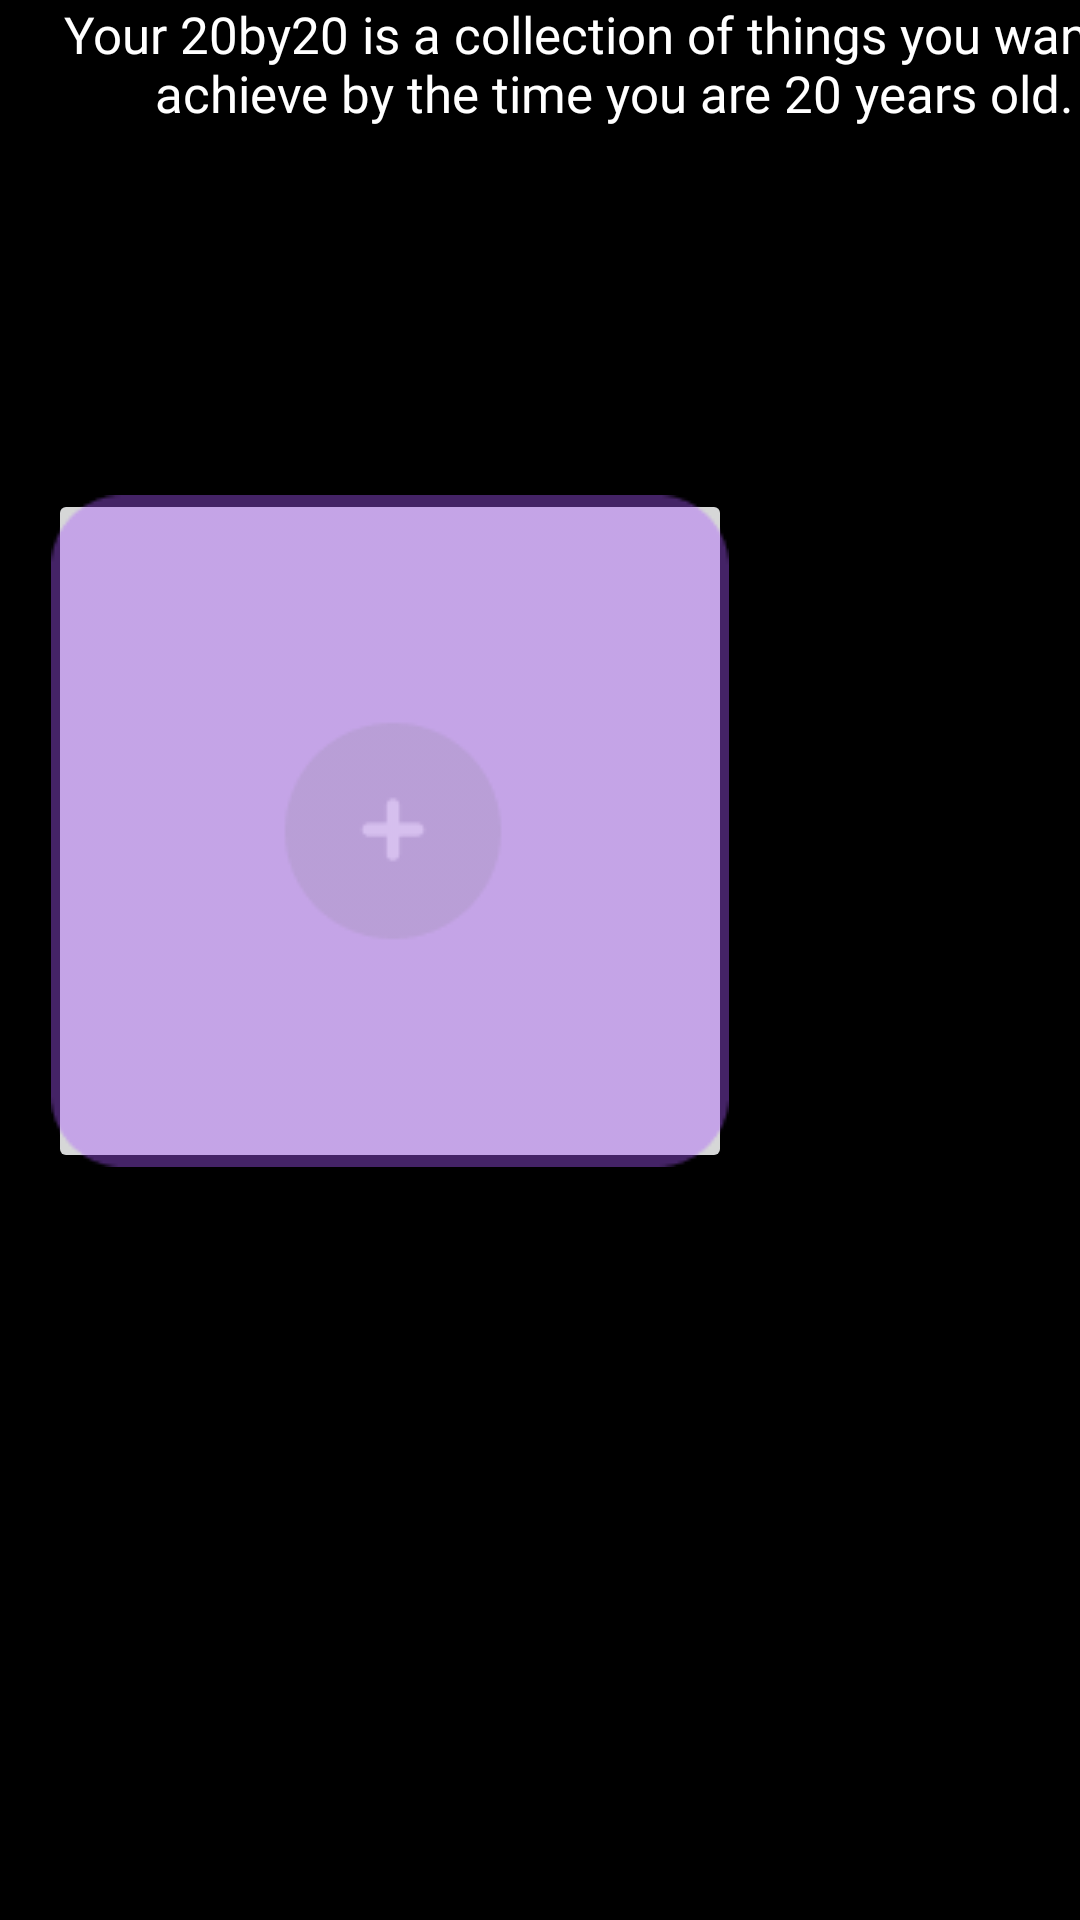

Produce the Android XML layout that renders to this screen, including the resource entries it uses.
<!-- AndroidManifest.xml: application theme Theme.Promly -->
<!-- res/layout/activity_twenty_home.xml -->
<?xml version="1.0" encoding="utf-8"?>
<androidx.constraintlayout.widget.ConstraintLayout xmlns:android="http://schemas.android.com/apk/res/android"
    xmlns:app="http://schemas.android.com/apk/res-auto"
    xmlns:tools="http://schemas.android.com/tools"
    android:layout_width="match_parent"
    android:layout_height="match_parent"
    android:background="@color/black"
    tools:context=".twenty_home">




    <ScrollView
        android:layout_width="409dp"
        android:layout_height="729dp"
        tools:layout_editor_absoluteX="1dp">
        <LinearLayout
            android:layout_width="match_parent"
            android:layout_height="wrap_content"
            android:orientation="vertical">

            <TextView
                android:id="@+id/twenty_welcome"
                android:layout_width="match_parent"
                android:layout_height="63dp"
                android:fontFamily="@font/avenir_roman"
                android:text="@string/twenty_welcome"
                android:textAlignment="center"
                android:textColor="@color/white"
                android:textSize="17sp"

                />
            <ImageButton
                android:id="@+id/empty1"
                android:layout_width="228dp"
                android:layout_height="228dp"
                android:layout_marginStart="16dp"
                android:layout_marginTop="100dp"
                app:layout_constraintStart_toStartOf="parent"
                app:layout_constraintTop_toTopOf="parent"
                app:srcCompat="@drawable/empty_goal"></ImageButton>
        </LinearLayout>

    </ScrollView>

</androidx.constraintlayout.widget.ConstraintLayout>
<!-- resources referenced by this layout -->
<resources>
  <color name="black">#000000</color>
  <color name="white">#FFFFFF</color>
  <!-- drawable empty_goal: png bitmap (drawable-mdpi, 2396 bytes) -->
  <string name="twenty_welcome">Your 20by20 is a collection of things you want to achieve by the time you are 20 years old.</string>
  <style name="Theme.Promly" parent="Theme.MaterialComponents.DayNight.DarkActionBar">
          
          <item name="colorPrimary">@color/brand_purple</item>
          <item name="colorPrimaryVariant">@color/brand_purple</item>
          <item name="colorOnPrimary">@color/black</item>
          
          <item name="colorSecondary">@color/brand_purple</item>
          <item name="colorSecondaryVariant">@color/brand_purple</item>
          <item name="colorOnSecondary">@color/black</item>
          
          <item name="android:statusBarColor">@color/black</item>
          <item name="actionBarSize">68dp</item>
          <item name="background">@android:color/transparent</item>
          <item name="android:windowTranslucentStatus">true</item>
          <item name="android:windowActionBarOverlay">false</item>
          <item name="android:windowActionBar">false</item>
          <item name="android:windowActionModeOverlay">false</item>
          
      </style>
  <color name="brand_purple">#AA57FF</color>
</resources>
